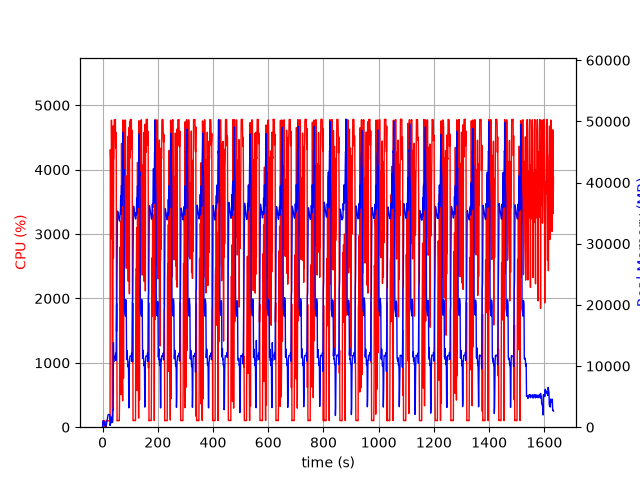

Data behind this chart, as committed beside it:
elapsed_time, nproc, cpu, mem_real, mem_virtual
4.0531158447265625e-05, 1, 0.0, 10, 3186
1.006, 6, 24.8, 483.7, 2787
2.015, 5, 100.1, 1057, 3193
3.023, 8, 101.2, 1030, 5421
4.031, 3, 100.2, 636.4, 2172
5.039, 3, 100.3, 736.6, 2290
6.047, 3, 99.2, 867.2, 2290
7.055, 4, 2.0, 402.1, 2029
8.061, 3, 99.2, 375, 1738
9.069, 3, 3.0, 326.8, 1686
10.08, 3, 0.0, 266.4, 1633
11.08, 4, 6.0, 451.2, 2188
12.09, 3, 3.0, 133, 1569
13.1, 1, 58.5, 215.2, 1340
14.11, 1, 100.2, 489.2, 1980
15.12, 1, 100.2, 751.2, 3266
16.12, 1, 99.2, 1035, 3266
17.13, 1, 100.2, 1269, 5826
18.14, 1, 100.2, 1551, 5826
19.15, 1, 99.2, 1835, 5826
20.16, 1, 99.2, 2059, 5314
21.16, 1, 100.3, 2059, 5314
22.17, 1, 99.3, 2059, 5314
23.18, 1, 100.3, 2056, 5314
24.18, 1, 100.3, 2056, 5314
25.19, 1, 99.4, 2056, 5314
26.2, 1, 100.3, 2054, 5314
27.2, 1, 113.2, 292.3, 9296
28.21, 1, 4311, 517.3, 9296
29.22, 1, 4138, 608.8, 9332
30.24, 1, 2924, 686.2, 9912
31.25, 1, 3509, 1666, 9912
32.27, 1, 4769, 1666, 9912
33.29, 1, 4228, 1292, 9912
34.3, 1, 3870, 782, 10936
35.31, 1, 99.3, 782, 10936
36.31, 1, 100.3, 782, 10936
37.32, 1, 358.4, 2856, 10484
38.33, 1, 4680, 2822, 10484
39.34, 1, 2630, 13824, 22322
40.36, 1, 4150, 10684, 22322
41.38, 1, 4178, 11579, 22322
42.4, 1, 4776, 11579, 22322
43.42, 1, 4776, 11579, 22322
44.44, 1, 4757, 11579, 22322
45.46, 1, 4778, 11579, 22322
46.49, 1, 4772, 11579, 22322
47.51, 1, 4336, 12093, 22322
48.53, 1, 4416, 10916, 22322
49.55, 1, 4578, 12690, 26302
50.56, 1, 1487, 19944, 38282
51.57, 1, 1921, 20121, 58762
52.58, 1, 99.2, 27183, 58762
53.59, 1, 103.3, 34108, 58762
54.59, 1, 102.2, 35323, 58762
55.6, 1, 103.2, 35128, 58762
56.61, 1, 103.2, 34790, 58762
57.62, 1, 103.3, 34488, 58762
58.62, 1, 101.2, 34231, 58762
59.63, 1, 100.1, 33969, 58762
... 1,550 more rows
